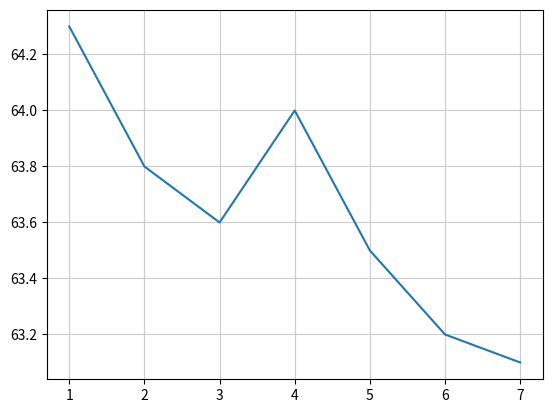

The matplotlib source for this figure:
import matplotlib.pyplot as plt

# 데이터
x = [1, 2, 3, 4, 5, 6, 7]
y = [64.3, 63.8, 63.6, 64.0, 63.5, 63.2, 63.1]

# 그래프를 그린다
plt.plot(x, y)        	# 꺾은선을 그린다
plt.grid(color='0.8') 	# 격자를 표시한다
plt.show()            	# 화면에 표시한다
